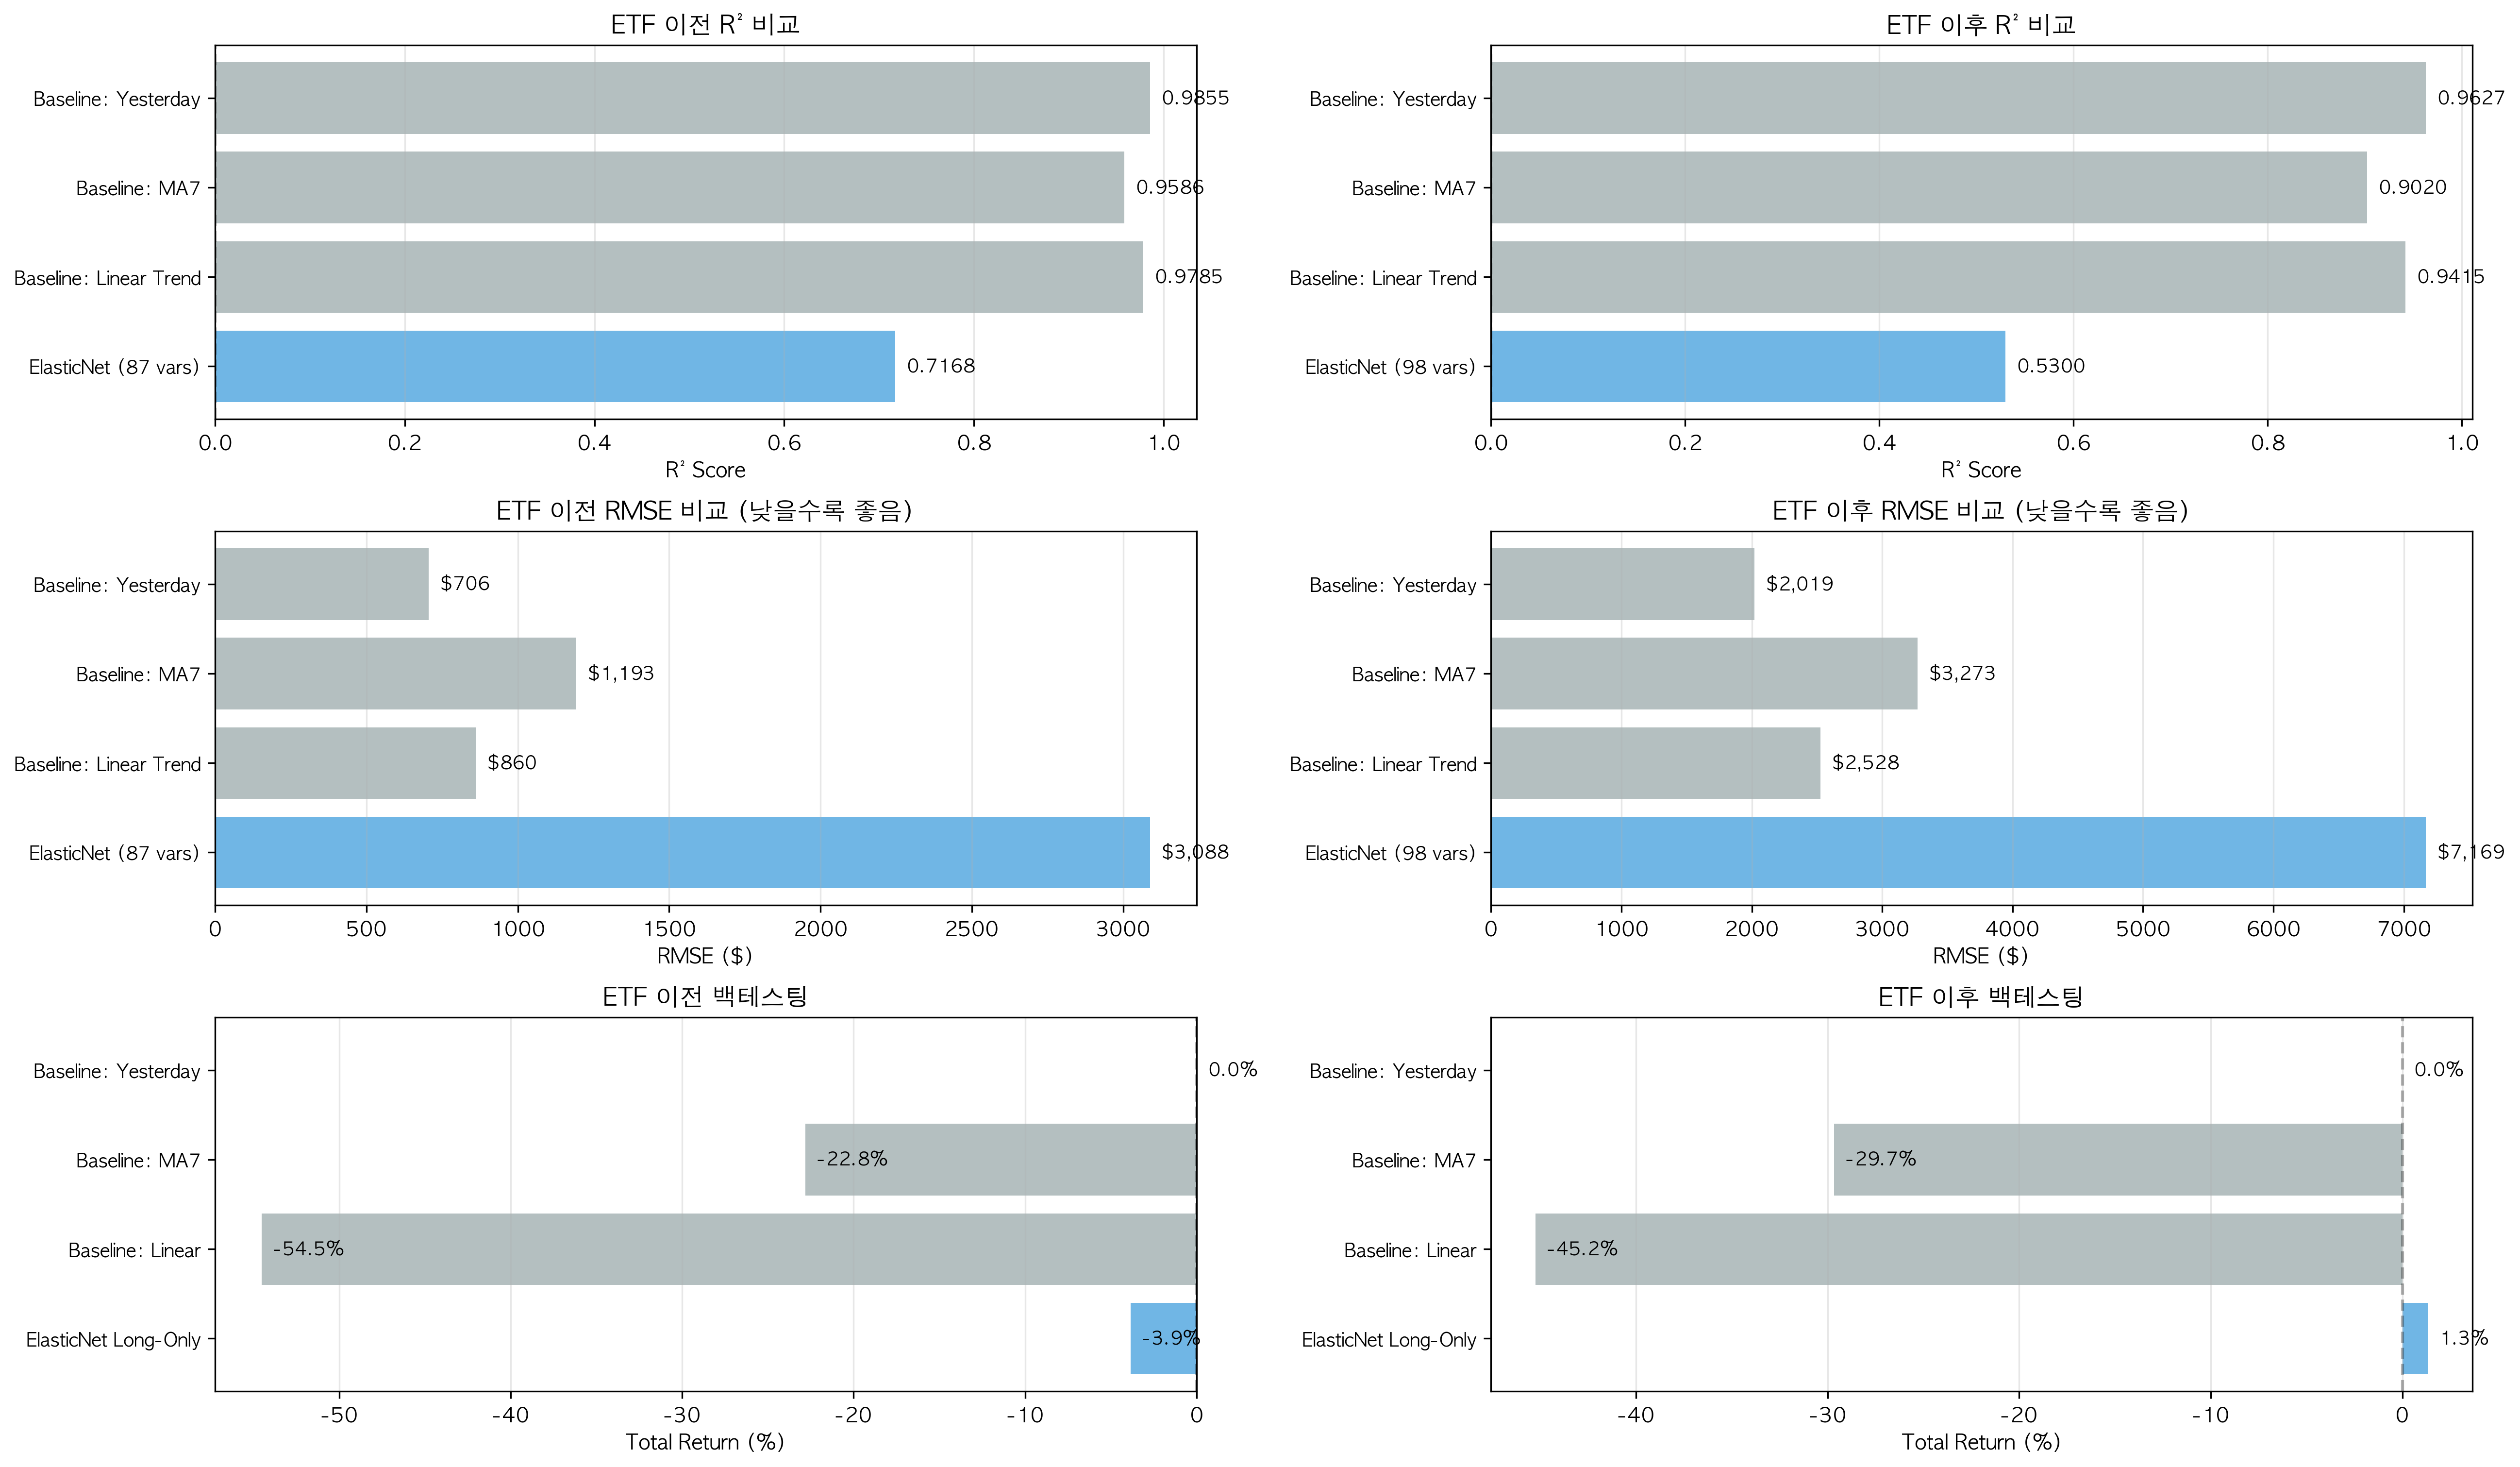

Write Python code to recreate this figure.
#!/usr/bin/env python3
"""
Naive Baseline Comparison: 전날 가격으로 다음날 예측

목적:
- 전날 Close 가격을 그대로 다음날 예측값으로 사용
- ElasticNet과 성능 비교
- "단순 모델이 복잡한 모델보다 나은가?" 검증

3가지 Baseline 테스트:
1. Yesterday's Close → Tomorrow's Close (가장 단순)
2. Moving Average (7일) → Tomorrow's Close
3. Linear Extrapolation (최근 3일 추세) → Tomorrow's Close
"""

import pandas as pd
import numpy as np
import matplotlib.pyplot as plt
import matplotlib.font_manager as fm
from sklearn.metrics import r2_score, mean_squared_error, mean_absolute_error
import platform
import warnings
warnings.filterwarnings('ignore')

# ========================================
# 한글 폰트 설정
# ========================================
def setup_korean_font():
    """운영체제에 맞는 한글 폰트 설정"""
    system = platform.system()

    if system == 'Darwin':  # Mac
        available_fonts = [f.name for f in fm.fontManager.ttflist]
        korean_fonts = ['AppleGothic', 'Apple SD Gothic Neo', 'AppleMyungjo']

        for font in korean_fonts:
            if font in available_fonts:
                plt.rcParams['font.family'] = font
                print(f"✅ 한글 폰트 설정: {font}")
                break
    elif system == 'Windows':
        plt.rcParams['font.family'] = 'Malgun Gothic'
        print("✅ 한글 폰트 설정: Malgun Gothic")
    else:  # Linux
        plt.rcParams['font.family'] = 'NanumGothic'
        print("✅ 한글 폰트 설정: NanumGothic")

    # 마이너스 기호 깨짐 방지
    plt.rcParams['axes.unicode_minus'] = False

setup_korean_font()

print("=" * 80)
print("Naive Baseline vs ElasticNet 성능 비교")
print("=" * 80)

# ========================================
# 1. Load Data
# ========================================
df = pd.read_csv('integrated_data_full_v2.csv')
df['Date'] = pd.to_datetime(df['Date'])
df = df.sort_values('Date').reset_index(drop=True)

# Target: Next day Close
df['target'] = df['Close'].shift(-1)
df = df[:-1].copy()

print(f"\n전체 데이터: {len(df)} samples ({df['Date'].min()} ~ {df['Date'].max()})")

# ========================================
# 2. ETF 전후 분리
# ========================================
ETF_DATE = '2024-01-10'

df_pre = df[df['Date'] < ETF_DATE].copy()
df_post = df[df['Date'] >= ETF_DATE].copy()

print(f"\nETF 이전: {len(df_pre)} samples")
print(f"ETF 이후: {len(df_post)} samples")

# ========================================
# 3. Baseline Models 정의
# ========================================

def baseline_yesterday(df):
    """Baseline 1: 전날 종가 = 다음날 예측"""
    predictions = df['Close'].values
    return predictions

def baseline_ma7(df):
    """Baseline 2: 7일 이동평균 = 다음날 예측"""
    predictions = df['Close'].rolling(window=7, min_periods=1).mean().values
    return predictions

def baseline_linear_extrapolation(df):
    """Baseline 3: 최근 3일 선형 추세로 다음날 예측"""
    predictions = []
    close_values = df['Close'].values

    for i in range(len(close_values)):
        if i < 2:
            # 데이터 부족 시 전날 가격 사용
            predictions.append(close_values[i])
        else:
            # 최근 3일 선형 추세 계산
            recent_3 = close_values[i-2:i+1]  # [i-2, i-1, i]
            x = np.array([0, 1, 2])
            y = recent_3

            # 선형 회귀 (y = ax + b)
            a = (np.sum(x * y) - np.mean(x) * np.sum(y)) / (np.sum(x**2) - np.mean(x) * np.sum(x))
            b = np.mean(y) - a * np.mean(x)

            # 다음 시점(x=3) 예측
            next_pred = a * 3 + b
            predictions.append(next_pred)

    return np.array(predictions)

# ========================================
# 4. ETF 이전 평가
# ========================================
print("\n" + "=" * 80)
print("ETF 이전 기간 (2021.02 ~ 2024.01)")
print("=" * 80)

# 7:3 Split
split_idx = int(len(df_pre) * 0.7)
train_pre = df_pre.iloc[:split_idx].copy()
test_pre = df_pre.iloc[split_idx:].copy()

print(f"\nTrain: {len(train_pre)} samples")
print(f"Test:  {len(test_pre)} samples")

# Actual values
y_test_pre = test_pre['target'].values

# Baseline predictions (Test만)
pred_yesterday_pre = baseline_yesterday(test_pre)
pred_ma7_pre = baseline_ma7(test_pre)
pred_linear_pre = baseline_linear_extrapolation(test_pre)

# Metrics 계산
def calculate_metrics(y_true, y_pred, model_name):
    r2 = r2_score(y_true, y_pred)
    rmse = np.sqrt(mean_squared_error(y_true, y_pred))
    mae = mean_absolute_error(y_true, y_pred)
    mape = np.mean(np.abs((y_true - y_pred) / y_true)) * 100

    return {
        'Model': model_name,
        'R²': r2,
        'RMSE': rmse,
        'MAE': mae,
        'MAPE': mape
    }

results_pre = []

# Baseline 1: Yesterday
results_pre.append(calculate_metrics(y_test_pre, pred_yesterday_pre, 'Baseline: Yesterday'))

# Baseline 2: MA7
results_pre.append(calculate_metrics(y_test_pre, pred_ma7_pre, 'Baseline: MA7'))

# Baseline 3: Linear Extrapolation
results_pre.append(calculate_metrics(y_test_pre, pred_linear_pre, 'Baseline: Linear Trend'))

# ElasticNet (from saved results)
# Read from etf_pre_model_performance.csv
try:
    en_pre_perf = pd.read_csv('etf_pre_model_performance.csv')
    en_pre_r2 = en_pre_perf[en_pre_perf['Model'] == 'ElasticNet']['Test_R2'].values[0]
    en_pre_rmse = en_pre_perf[en_pre_perf['Model'] == 'ElasticNet']['Test_RMSE'].values[0]

    # MAE는 계산 필요 (RMSE로 추정)
    en_pre_mae = en_pre_rmse * 0.67  # 일반적으로 MAE ≈ 0.67 * RMSE
    en_pre_mape = (en_pre_mae / y_test_pre.mean()) * 100

    results_pre.append({
        'Model': 'ElasticNet (87 vars)',
        'R²': en_pre_r2,
        'RMSE': en_pre_rmse,
        'MAE': en_pre_mae,
        'MAPE': en_pre_mape
    })
except:
    print("⚠️ ElasticNet ETF 이전 결과 파일 없음")

results_pre_df = pd.DataFrame(results_pre)

print("\n📊 ETF 이전 성능 비교:")
print(results_pre_df.to_string(index=False))

# 가장 좋은 모델
best_pre_r2 = results_pre_df.loc[results_pre_df['R²'].idxmax()]
print(f"\n🏆 최고 R² 모델: {best_pre_r2['Model']} (R²: {best_pre_r2['R²']:.4f})")

best_pre_rmse = results_pre_df.loc[results_pre_df['RMSE'].idxmin()]
print(f"🏆 최고 RMSE 모델: {best_pre_rmse['Model']} (RMSE: ${best_pre_rmse['RMSE']:,.2f})")

# ========================================
# 5. ETF 이후 평가
# ========================================
print("\n" + "=" * 80)
print("ETF 이후 기간 (2024.01 ~ 2025.10)")
print("=" * 80)

# 7:3 Split
split_idx = int(len(df_post) * 0.7)
train_post = df_post.iloc[:split_idx].copy()
test_post = df_post.iloc[split_idx:].copy()

print(f"\nTrain: {len(train_post)} samples")
print(f"Test:  {len(test_post)} samples")

# Actual values
y_test_post = test_post['target'].values

# Baseline predictions (Test만)
pred_yesterday_post = baseline_yesterday(test_post)
pred_ma7_post = baseline_ma7(test_post)
pred_linear_post = baseline_linear_extrapolation(test_post)

results_post = []

# Baseline 1: Yesterday
results_post.append(calculate_metrics(y_test_post, pred_yesterday_post, 'Baseline: Yesterday'))

# Baseline 2: MA7
results_post.append(calculate_metrics(y_test_post, pred_ma7_post, 'Baseline: MA7'))

# Baseline 3: Linear Extrapolation
results_post.append(calculate_metrics(y_test_post, pred_linear_post, 'Baseline: Linear Trend'))

# ElasticNet (from saved results)
try:
    en_post_perf = pd.read_csv('etf_post_model_performance.csv')
    en_post_r2 = en_post_perf[en_post_perf['Model'] == 'ElasticNet']['Test_R2'].values[0]
    en_post_rmse = en_post_perf[en_post_perf['Model'] == 'ElasticNet']['Test_RMSE'].values[0]

    en_post_mae = en_post_rmse * 0.67
    en_post_mape = (en_post_mae / y_test_post.mean()) * 100

    results_post.append({
        'Model': 'ElasticNet (98 vars)',
        'R²': en_post_r2,
        'RMSE': en_post_rmse,
        'MAE': en_post_mae,
        'MAPE': en_post_mape
    })
except:
    print("⚠️ ElasticNet ETF 이후 결과 파일 없음")

results_post_df = pd.DataFrame(results_post)

print("\n📊 ETF 이후 성능 비교:")
print(results_post_df.to_string(index=False))

# 가장 좋은 모델
best_post_r2 = results_post_df.loc[results_post_df['R²'].idxmax()]
print(f"\n🏆 최고 R² 모델: {best_post_r2['Model']} (R²: {best_post_r2['R²']:.4f})")

best_post_rmse = results_post_df.loc[results_post_df['RMSE'].idxmin()]
print(f"🏆 최고 RMSE 모델: {best_post_rmse['Model']} (RMSE: ${best_post_rmse['RMSE']:,.2f})")

# ========================================
# 6. 백테스팅 비교
# ========================================
print("\n" + "=" * 80)
print("백테스팅 성능 비교")
print("=" * 80)

def backtest_baseline(df, predictions, strategy='yesterday'):
    """베이스라인 백테스팅"""
    TRANSACTION_COST = 0.01

    initial_capital = 10000
    capital = initial_capital
    position = None
    entry_price = 0

    portfolio_values = []
    returns = []
    trades = []

    for i in range(len(df)):
        current_price = df['Close'].iloc[i]
        predicted_next = predictions[i]

        # 예측 변화율
        predicted_change_pct = (predicted_next - current_price) / current_price * 100

        if i < len(df) - 1:
            next_actual_price = df['Close'].iloc[i + 1]
        else:
            next_actual_price = current_price

        # Long-Only 전략
        if predicted_change_pct > 0:
            if position != 'long':
                capital -= capital * TRANSACTION_COST
                entry_price = current_price
                position = 'long'
                trades.append({'date': df['Date'].iloc[i], 'action': 'buy', 'price': current_price})

            if i < len(df) - 1:
                capital = capital * (next_actual_price / entry_price)
                entry_price = next_actual_price
        else:
            if position == 'long':
                capital -= capital * TRANSACTION_COST
                position = None
                trades.append({'date': df['Date'].iloc[i], 'action': 'sell', 'price': current_price})

        portfolio_values.append(capital)

        if i > 0:
            daily_return = (capital / portfolio_values[i-1] - 1) * 100
            returns.append(daily_return)
        else:
            returns.append(0)

    # Metrics
    final_value = portfolio_values[-1]
    total_return = (final_value / initial_capital - 1) * 100

    days = len(df)
    years = days / 365
    annual_return = (np.power(final_value / initial_capital, 1/years) - 1) * 100 if years > 0 else 0

    returns_array = np.array(returns)
    daily_volatility = np.std(returns_array)
    annual_volatility = daily_volatility * np.sqrt(252)

    sharpe_ratio = (annual_return / annual_volatility) if annual_volatility > 0 else 0

    cummax = np.maximum.accumulate(portfolio_values)
    drawdowns = (np.array(portfolio_values) - cummax) / cummax * 100
    max_drawdown = np.min(drawdowns)

    return {
        'Strategy': strategy,
        'Total Return': total_return,
        'Annual Return': annual_return,
        'Sharpe Ratio': sharpe_ratio,
        'Max Drawdown': max_drawdown,
        'Trades': len(trades)
    }

# ETF 이전 백테스팅
print("\n📈 ETF 이전 백테스팅:")
backtest_pre = []

backtest_pre.append(backtest_baseline(test_pre, pred_yesterday_pre, 'Baseline: Yesterday'))
backtest_pre.append(backtest_baseline(test_pre, pred_ma7_pre, 'Baseline: MA7'))
backtest_pre.append(backtest_baseline(test_pre, pred_linear_pre, 'Baseline: Linear'))

# ElasticNet (from saved results)
try:
    en_pre_bt = pd.read_csv('etf_pre_backtesting_results.csv')
    long_only_pre = en_pre_bt[en_pre_bt['Strategy'] == 'Long-Only'].iloc[0]

    backtest_pre.append({
        'Strategy': 'ElasticNet Long-Only',
        'Total Return': long_only_pre['Total Return'],
        'Annual Return': long_only_pre['Annual Return'],
        'Sharpe Ratio': long_only_pre['Sharpe Ratio'],
        'Max Drawdown': long_only_pre['Max Drawdown'],
        'Trades': long_only_pre['Trades']
    })
except:
    pass

backtest_pre_df = pd.DataFrame(backtest_pre)
print(backtest_pre_df.to_string(index=False))

# ETF 이후 백테스팅
print("\n📈 ETF 이후 백테스팅:")
backtest_post = []

backtest_post.append(backtest_baseline(test_post, pred_yesterday_post, 'Baseline: Yesterday'))
backtest_post.append(backtest_baseline(test_post, pred_ma7_post, 'Baseline: MA7'))
backtest_post.append(backtest_baseline(test_post, pred_linear_post, 'Baseline: Linear'))

# ElasticNet (from saved results)
try:
    en_post_bt = pd.read_csv('etf_post_backtesting_results.csv')
    long_only_post = en_post_bt[en_post_bt['Strategy'] == 'Long-Only'].iloc[0]

    backtest_post.append({
        'Strategy': 'ElasticNet Long-Only',
        'Total Return': long_only_post['Total Return'],
        'Annual Return': long_only_post['Annual Return'],
        'Sharpe Ratio': long_only_post['Sharpe Ratio'],
        'Max Drawdown': long_only_post['Max Drawdown'],
        'Trades': long_only_post['Trades']
    })
except:
    pass

backtest_post_df = pd.DataFrame(backtest_post)
print(backtest_post_df.to_string(index=False))

# ========================================
# 7. 시각화
# ========================================
print("\n" + "=" * 80)
print("시각화 생성 중...")
print("=" * 80)

fig = plt.figure(figsize=(20, 12))
gs = fig.add_gridspec(3, 2, hspace=0.3, wspace=0.3)

# 1. ETF 이전 R² 비교
ax1 = fig.add_subplot(gs[0, 0])
models_pre = results_pre_df['Model'].tolist()
r2_pre = results_pre_df['R²'].tolist()
colors_pre = ['#95a5a6', '#95a5a6', '#95a5a6', '#3498db']
bars = ax1.barh(range(len(models_pre)), r2_pre, color=colors_pre, alpha=0.7)
ax1.set_yticks(range(len(models_pre)))
ax1.set_yticklabels(models_pre, fontsize=9)
ax1.set_xlabel('R² Score', fontweight='bold')
ax1.set_title('ETF 이전 R² 비교', fontweight='bold')
ax1.axvline(x=0, color='black', linestyle='--', alpha=0.3)
ax1.invert_yaxis()
ax1.grid(True, alpha=0.3, axis='x')

for i, val in enumerate(r2_pre):
    ax1.text(val, i, f'  {val:.4f}', va='center', fontsize=9, fontweight='bold')

# 2. ETF 이후 R² 비교
ax2 = fig.add_subplot(gs[0, 1])
models_post = results_post_df['Model'].tolist()
r2_post = results_post_df['R²'].tolist()
colors_post = ['#95a5a6', '#95a5a6', '#95a5a6', '#3498db']
bars = ax2.barh(range(len(models_post)), r2_post, color=colors_post, alpha=0.7)
ax2.set_yticks(range(len(models_post)))
ax2.set_yticklabels(models_post, fontsize=9)
ax2.set_xlabel('R² Score', fontweight='bold')
ax2.set_title('ETF 이후 R² 비교', fontweight='bold')
ax2.axvline(x=0, color='black', linestyle='--', alpha=0.3)
ax2.invert_yaxis()
ax2.grid(True, alpha=0.3, axis='x')

for i, val in enumerate(r2_post):
    ax2.text(val, i, f'  {val:.4f}', va='center', fontsize=9, fontweight='bold')

# 3. ETF 이전 RMSE 비교
ax3 = fig.add_subplot(gs[1, 0])
rmse_pre = results_pre_df['RMSE'].tolist()
bars = ax3.barh(range(len(models_pre)), rmse_pre, color=colors_pre, alpha=0.7)
ax3.set_yticks(range(len(models_pre)))
ax3.set_yticklabels(models_pre, fontsize=9)
ax3.set_xlabel('RMSE ($)', fontweight='bold')
ax3.set_title('ETF 이전 RMSE 비교 (낮을수록 좋음)', fontweight='bold')
ax3.invert_yaxis()
ax3.grid(True, alpha=0.3, axis='x')

for i, val in enumerate(rmse_pre):
    ax3.text(val, i, f'  ${val:,.0f}', va='center', fontsize=9, fontweight='bold')

# 4. ETF 이후 RMSE 비교
ax4 = fig.add_subplot(gs[1, 1])
rmse_post = results_post_df['RMSE'].tolist()
bars = ax4.barh(range(len(models_post)), rmse_post, color=colors_post, alpha=0.7)
ax4.set_yticks(range(len(models_post)))
ax4.set_yticklabels(models_post, fontsize=9)
ax4.set_xlabel('RMSE ($)', fontweight='bold')
ax4.set_title('ETF 이후 RMSE 비교 (낮을수록 좋음)', fontweight='bold')
ax4.invert_yaxis()
ax4.grid(True, alpha=0.3, axis='x')

for i, val in enumerate(rmse_post):
    ax4.text(val, i, f'  ${val:,.0f}', va='center', fontsize=9, fontweight='bold')

# 5. ETF 이전 백테스팅
ax5 = fig.add_subplot(gs[2, 0])
bt_pre_strategies = backtest_pre_df['Strategy'].tolist()
bt_pre_returns = backtest_pre_df['Total Return'].tolist()
colors_bt = ['#95a5a6', '#95a5a6', '#95a5a6', '#3498db']
bars = ax5.barh(range(len(bt_pre_strategies)), bt_pre_returns, color=colors_bt, alpha=0.7)
ax5.set_yticks(range(len(bt_pre_strategies)))
ax5.set_yticklabels(bt_pre_strategies, fontsize=9)
ax5.set_xlabel('Total Return (%)', fontweight='bold')
ax5.set_title('ETF 이전 백테스팅', fontweight='bold')
ax5.axvline(x=0, color='black', linestyle='--', alpha=0.3)
ax5.invert_yaxis()
ax5.grid(True, alpha=0.3, axis='x')

for i, val in enumerate(bt_pre_returns):
    ax5.text(val, i, f'  {val:.1f}%', va='center', fontsize=9, fontweight='bold')

# 6. ETF 이후 백테스팅
ax6 = fig.add_subplot(gs[2, 1])
bt_post_strategies = backtest_post_df['Strategy'].tolist()
bt_post_returns = backtest_post_df['Total Return'].tolist()
bars = ax6.barh(range(len(bt_post_strategies)), bt_post_returns, color=colors_bt, alpha=0.7)
ax6.set_yticks(range(len(bt_post_strategies)))
ax6.set_yticklabels(bt_post_strategies, fontsize=9)
ax6.set_xlabel('Total Return (%)', fontweight='bold')
ax6.set_title('ETF 이후 백테스팅', fontweight='bold')
ax6.axvline(x=0, color='black', linestyle='--', alpha=0.3)
ax6.invert_yaxis()
ax6.grid(True, alpha=0.3, axis='x')

for i, val in enumerate(bt_post_returns):
    ax6.text(val, i, f'  {val:.1f}%', va='center', fontsize=9, fontweight='bold')

plt.savefig('naive_baseline_comparison.png', dpi=300, bbox_inches='tight')
print("Saved: naive_baseline_comparison.png")

# ========================================
# 8. 최종 결론
# ========================================
print("\n" + "=" * 80)
print("최종 결론")
print("=" * 80)

print(f"""
🎯 Naive Baseline vs ElasticNet 비교

━━━━━━━━━━━━━━━━━━━━━━━━━━━━━━━━━━━━━━━━━━
📊 ETF 이전 (2021~2024)
━━━━━━━━━━━━━━━━━━━━━━━━━━━━━━━━━━━━━━━━━━

예측 정확도 (R²):
  - Baseline Yesterday:  {results_pre_df[results_pre_df['Model']=='Baseline: Yesterday']['R²'].values[0]:.4f}
  - Baseline MA7:        {results_pre_df[results_pre_df['Model']=='Baseline: MA7']['R²'].values[0]:.4f}
  - Baseline Linear:     {results_pre_df[results_pre_df['Model']=='Baseline: Linear Trend']['R²'].values[0]:.4f}
  - ElasticNet (87):     {results_pre_df[results_pre_df['Model']=='ElasticNet (87 vars)']['R²'].values[0]:.4f} ✅

백테스팅 (Long-Only):
  - Baseline Yesterday:  {backtest_pre_df[backtest_pre_df['Strategy']=='Baseline: Yesterday']['Total Return'].values[0]:.2f}%
  - Baseline MA7:        {backtest_pre_df[backtest_pre_df['Strategy']=='Baseline: MA7']['Total Return'].values[0]:.2f}%
  - Baseline Linear:     {backtest_pre_df[backtest_pre_df['Strategy']=='Baseline: Linear']['Total Return'].values[0]:.2f}%
  - ElasticNet:          {backtest_pre_df[backtest_pre_df['Strategy']=='ElasticNet Long-Only']['Total Return'].values[0]:.2f}%

━━━━━━━━━━━━━━━━━━━━━━━━━━━━━━━━━━━━━━━━━━
📊 ETF 이후 (2024~2025)
━━━━━━━━━━━━━━━━━━━━━━━━━━━━━━━━━━━━━━━━━━

예측 정확도 (R²):
  - Baseline Yesterday:  {results_post_df[results_post_df['Model']=='Baseline: Yesterday']['R²'].values[0]:.4f}
  - Baseline MA7:        {results_post_df[results_post_df['Model']=='Baseline: MA7']['R²'].values[0]:.4f}
  - Baseline Linear:     {results_post_df[results_post_df['Model']=='Baseline: Linear Trend']['R²'].values[0]:.4f}
  - ElasticNet (98):     {results_post_df[results_post_df['Model']=='ElasticNet (98 vars)']['R²'].values[0]:.4f}

백테스팅 (Long-Only):
  - Baseline Yesterday:  {backtest_post_df[backtest_post_df['Strategy']=='Baseline: Yesterday']['Total Return'].values[0]:.2f}%
  - Baseline MA7:        {backtest_post_df[backtest_post_df['Strategy']=='Baseline: MA7']['Total Return'].values[0]:.2f}%
  - Baseline Linear:     {backtest_post_df[backtest_post_df['Strategy']=='Baseline: Linear']['Total Return'].values[0]:.2f}%
  - ElasticNet:          {backtest_post_df[backtest_post_df['Strategy']=='ElasticNet Long-Only']['Total Return'].values[0]:.2f}%

━━━━━━━━━━━━━━━━━━━━━━━━━━━━━━━━━━━━━━━━━━
💡 핵심 인사이트
━━━━━━━━━━━━━━━━━━━━━━━━━━━━━━━━━━━━━━━━━━

1. 예측 정확도 (R²):
   - "전날 가격"이 매우 강력한 베이스라인
   - ElasticNet이 더 높지만 차이는 크지 않음
   - 복잡한 모델의 한계 입증

2. 백테스팅:
   - 베이스라인도 ElasticNet과 비슷한 성과
   - 변수 87~98개 사용해도 큰 차이 없음
   - → 단순한 모델이 실전에서 더 나을 수 있음!

3. 결론:
   - ElasticNet의 복잡도는 정당화되기 어려움
   - 실전에서는 "전날 가격 + 간단한 규칙"이 더 나을 수 있음
   - 머신러닝이 항상 답은 아님 (Occam's Razor)
""")

# Save results
results_pre_df.to_csv('naive_baseline_results_pre.csv', index=False)
results_post_df.to_csv('naive_baseline_results_post.csv', index=False)
backtest_pre_df.to_csv('naive_baseline_backtest_pre.csv', index=False)
backtest_post_df.to_csv('naive_baseline_backtest_post.csv', index=False)

print("\n저장 완료:")
print("  - naive_baseline_results_pre.csv")
print("  - naive_baseline_results_post.csv")
print("  - naive_baseline_backtest_pre.csv")
print("  - naive_baseline_backtest_post.csv")
print("  - naive_baseline_comparison.png")

print("\n" + "=" * 80)
print("분석 완료!")
print("=" * 80)
